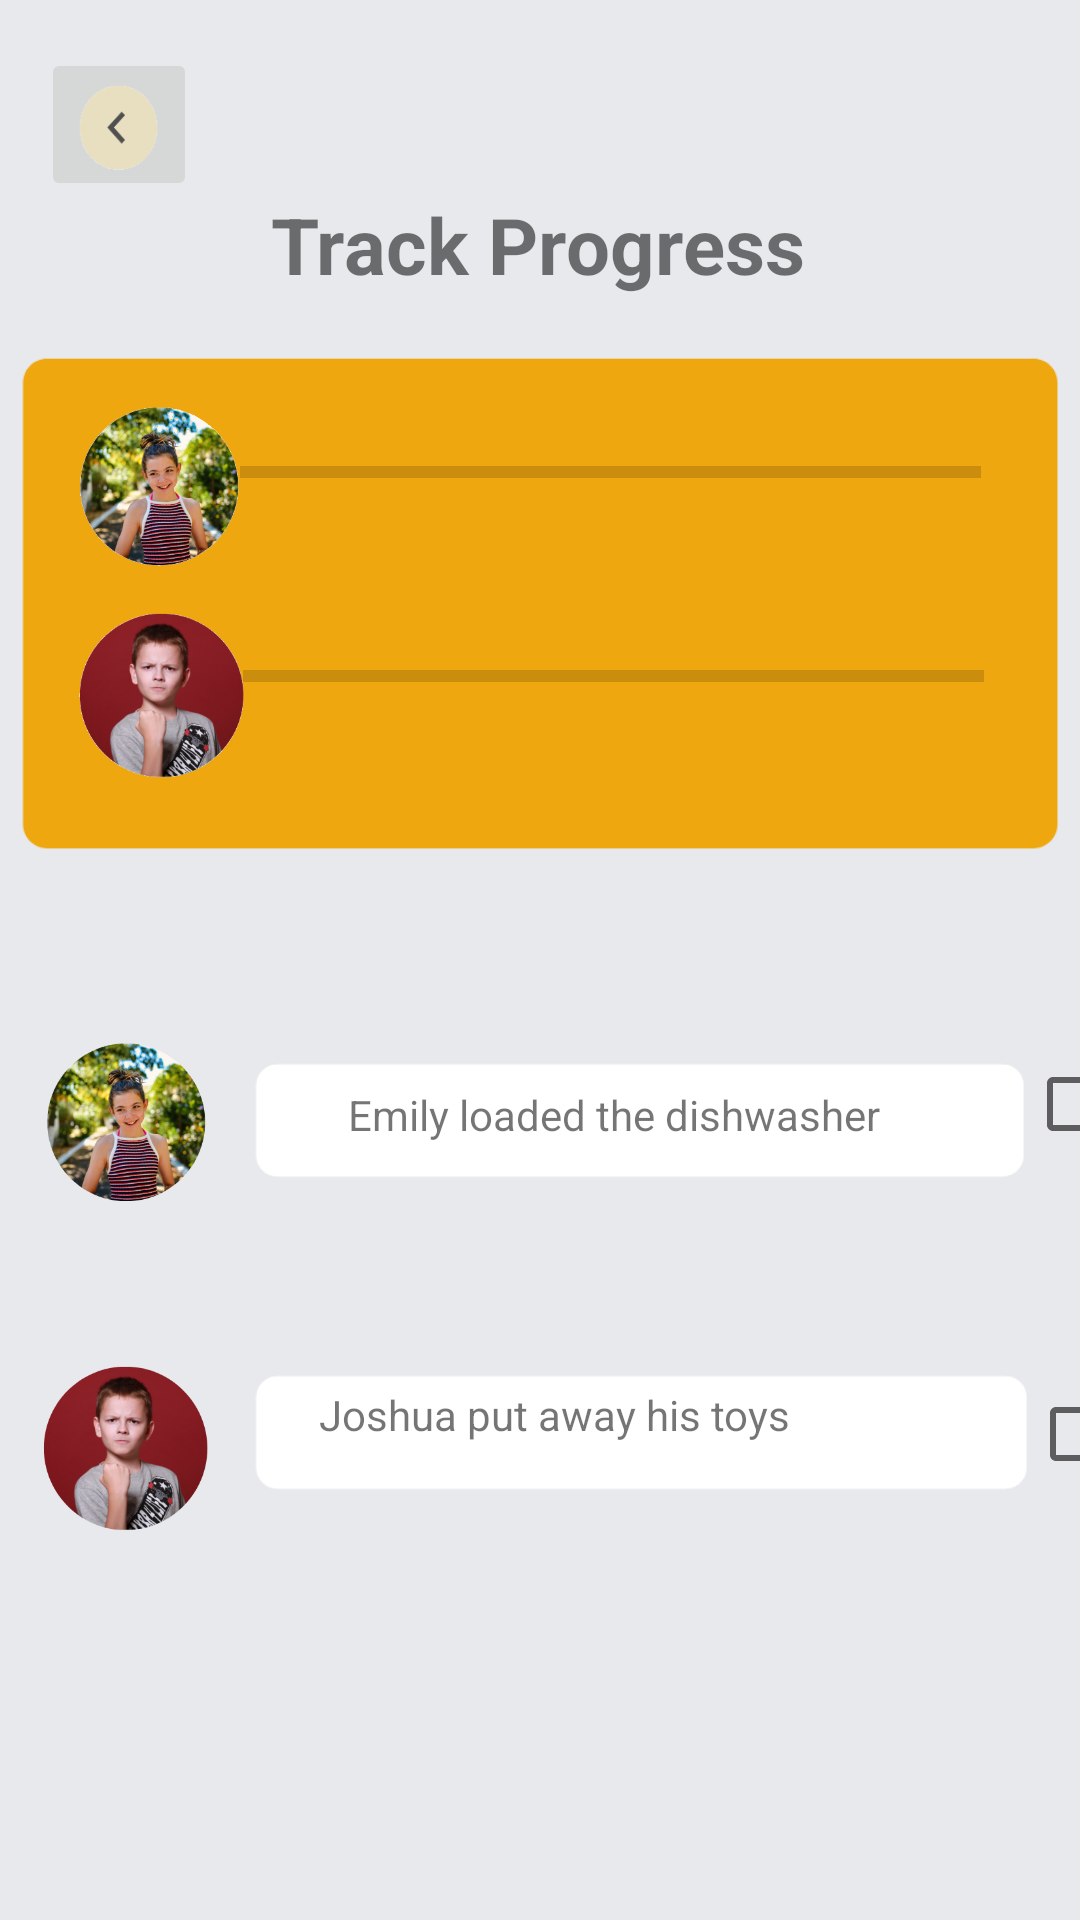

Produce the Android XML layout that renders to this screen, including the resource entries it uses.
<!-- AndroidManifest.xml: application theme Theme.HomeQuest -->
<!-- res/layout/activity_track_progress.xml -->
<?xml version="1.0" encoding="utf-8"?>
<androidx.constraintlayout.widget.ConstraintLayout xmlns:android="http://schemas.android.com/apk/res/android"
    xmlns:app="http://schemas.android.com/apk/res-auto"
    xmlns:tools="http://schemas.android.com/tools"
    android:layout_width="match_parent"
    android:layout_height="match_parent"
    android:background="#e7e9ec"
    tools:context=".trackProgress">

    <ImageView
        android:id="@+id/imageView19"
        android:layout_width="348dp"
        android:layout_height="172dp"
        android:layout_marginTop="16dp"
        app:layout_constraintEnd_toEndOf="parent"
        app:layout_constraintHorizontal_bias="0.492"
        app:layout_constraintStart_toStartOf="parent"
        app:layout_constraintTop_toBottomOf="@+id/textView21"
        app:srcCompat="@drawable/medium_yellow_bubble" />

    <ProgressBar
        android:id="@+id/progressBar6"
        style="?android:attr/progressBarStyleHorizontal"
        android:layout_width="247dp"
        android:layout_height="45dp"
        android:layout_marginStart="74dp"
        android:layout_marginTop="20dp"
        android:layout_marginEnd="27dp"
        app:layout_constraintBottom_toTopOf="@+id/progressBar5"
        app:layout_constraintEnd_toEndOf="@+id/imageView19"
        app:layout_constraintHorizontal_bias="1.0"
        app:layout_constraintStart_toStartOf="@+id/imageView19"
        app:layout_constraintTop_toTopOf="@+id/imageView19"
        app:layout_constraintVertical_bias="0.0" />

    <ProgressBar
        android:id="@+id/progressBar5"
        style="?android:attr/progressBarStyleHorizontal"
        android:layout_width="247dp"
        android:layout_height="45dp"
        android:layout_marginTop="88dp"
        android:layout_marginEnd="26dp"
        app:layout_constraintEnd_toEndOf="@+id/imageView19"
        app:layout_constraintTop_toTopOf="@+id/imageView19" />

    <TextView
        android:id="@+id/textView21"
        android:layout_width="wrap_content"
        android:layout_height="wrap_content"
        android:layout_marginTop="64dp"
        android:text="Track Progress"
        android:textSize="26dp"
        android:textStyle="bold"
        app:layout_constraintEnd_toEndOf="parent"
        app:layout_constraintHorizontal_bias="0.498"
        app:layout_constraintStart_toStartOf="parent"
        app:layout_constraintTop_toTopOf="parent" />

    <ImageButton
        android:id="@+id/backButton"
        android:layout_width="52dp"
        android:layout_height="51dp"
        android:layout_marginTop="16dp"
        android:adjustViewBounds="true"
        android:maxWidth="10dp"
        android:maxHeight="10dp"
        android:scaleType="fitXY"
        app:layout_constraintEnd_toEndOf="parent"
        app:layout_constraintHorizontal_bias="0.044"
        app:layout_constraintStart_toStartOf="parent"
        app:layout_constraintTop_toTopOf="parent"
        app:srcCompat="@drawable/back_button" />

    <ImageView
        android:id="@+id/imageView22"
        android:layout_width="259dp"
        android:layout_height="45dp"
        android:layout_marginStart="84dp"
        android:layout_marginTop="56dp"
        app:layout_constraintStart_toStartOf="parent"
        app:layout_constraintTop_toBottomOf="@+id/imageView17"
        app:srcCompat="@drawable/thin_white_rectangle" />

    <ImageView
        android:id="@+id/imageView17"
        android:layout_width="258dp"
        android:layout_height="51dp"
        android:layout_marginStart="84dp"
        android:layout_marginTop="60dp"
        app:layout_constraintStart_toStartOf="parent"
        app:layout_constraintTop_toBottomOf="@+id/imageView19"
        app:srcCompat="@drawable/thin_white_rectangle" />

    <TextView
        android:id="@+id/textView29"
        android:layout_width="wrap_content"
        android:layout_height="wrap_content"
        android:layout_marginStart="32dp"
        android:layout_marginTop="15dp"
        android:layout_marginEnd="188dp"
        android:layout_marginBottom="14dp"
        android:gravity="center_horizontal|center_vertical"
        android:text="Emily loaded the dishwasher"
        app:layout_constraintBottom_toBottomOf="@+id/imageView17"
        app:layout_constraintEnd_toEndOf="@+id/imageView17"
        app:layout_constraintHorizontal_bias="0.0"
        app:layout_constraintStart_toStartOf="@+id/imageView17"
        app:layout_constraintTop_toTopOf="@+id/imageView17"
        app:layout_constraintVertical_bias="0.0" />

    <CheckBox
        android:id="@+id/btTrackProg1"
        android:layout_width="35dp"
        android:layout_height="42dp"
        android:layout_marginTop="60dp"
        android:checked="false"
        app:layout_constraintEnd_toEndOf="parent"
        app:layout_constraintHorizontal_bias="0.0"
        app:layout_constraintStart_toEndOf="@+id/imageView17"
        app:layout_constraintTop_toBottomOf="@+id/imageView19" />

    <CheckBox
        android:id="@+id/btTrackProg2"
        android:layout_width="35dp"
        android:layout_height="42dp"
        android:layout_marginTop="68dp"
        app:layout_constraintEnd_toEndOf="parent"
        app:layout_constraintHorizontal_bias="0.0"
        app:layout_constraintStart_toEndOf="@+id/imageView22"
        app:layout_constraintTop_toBottomOf="@+id/btTrackProg1" />

    <TextView
        android:id="@+id/textView31"
        android:layout_width="wrap_content"
        android:layout_height="wrap_content"
        android:layout_marginStart="35dp"
        android:layout_marginTop="8dp"
        android:layout_marginEnd="185dp"
        android:layout_marginBottom="22dp"
        android:gravity="center_horizontal|center_vertical"
        android:text="Joshua put away his toys"
        app:layout_constraintBottom_toBottomOf="@+id/imageView22"
        app:layout_constraintEnd_toEndOf="@+id/imageView22"
        app:layout_constraintHorizontal_bias="0.11"
        app:layout_constraintStart_toStartOf="@+id/imageView22"
        app:layout_constraintTop_toTopOf="@+id/imageView22"
        app:layout_constraintVertical_bias="0.0" />

    <ImageView
        android:id="@+id/imageView18"
        android:layout_width="54dp"
        android:layout_height="54dp"
        android:layout_marginStart="20dp"
        app:layout_constraintEnd_toStartOf="@+id/progressBar6"
        app:layout_constraintStart_toStartOf="@+id/imageView19"
        app:layout_constraintTop_toTopOf="@+id/progressBar6"
        app:srcCompat="@drawable/emily" />

    <ImageView
        android:id="@+id/imageView37"
        android:layout_width="54dp"
        android:layout_height="54dp"
        app:layout_constraintEnd_toStartOf="@+id/imageView17"
        app:layout_constraintStart_toStartOf="parent"
        app:layout_constraintTop_toTopOf="@+id/imageView17"
        app:srcCompat="@drawable/emily" />

    <ImageView
        android:id="@+id/imageView25"
        android:layout_width="56dp"
        android:layout_height="57dp"
        app:layout_constraintEnd_toStartOf="@+id/imageView22"
        app:layout_constraintStart_toStartOf="parent"
        app:layout_constraintTop_toTopOf="@+id/imageView22"
        app:srcCompat="@drawable/joshua" />

    <ImageView
        android:id="@+id/imageView38"
        android:layout_width="56dp"
        android:layout_height="57dp"
        android:layout_marginStart="20dp"
        app:layout_constraintEnd_toStartOf="@+id/progressBar5"
        app:layout_constraintHorizontal_bias="0.0"
        app:layout_constraintStart_toStartOf="@+id/imageView19"
        app:layout_constraintTop_toTopOf="@+id/progressBar5"
        app:srcCompat="@drawable/joshua" />

</androidx.constraintlayout.widget.ConstraintLayout>
<!-- resources referenced by this layout -->
<resources>
  <!-- drawable back_button: png bitmap (drawable, 2920 bytes) -->
  <!-- drawable emily: png bitmap (drawable, 127163 bytes) -->
  <!-- drawable joshua: png bitmap (drawable, 85809 bytes) -->
  <!-- drawable medium_yellow_bubble: png bitmap (drawable, 3748 bytes) -->
  <!-- drawable thin_white_rectangle: png bitmap (drawable, 1218 bytes) -->
  <style name="Theme.HomeQuest" parent="Theme.MaterialComponents.DayNight.DarkActionBar">
          
          <item name="colorPrimary">#F96B09</item>
          <item name="colorPrimaryVariant">#EFA710</item>
          <item name="colorOnPrimary">#E7E9EC</item>
          
          <item name="colorSecondary">#ff8e7b</item>
          <item name="colorSecondaryVariant">#edafa3</item>
          <item name="colorOnSecondary">@color/black</item>
          
          <item name="android:statusBarColor" tools:targetApi="l">?attr/colorPrimaryVariant</item>
          
      </style>
  <!-- not gathered from this repository: default colours our renderer supplied (Android Studio template values) -->
  <color name="black">#FF000000</color>
</resources>
